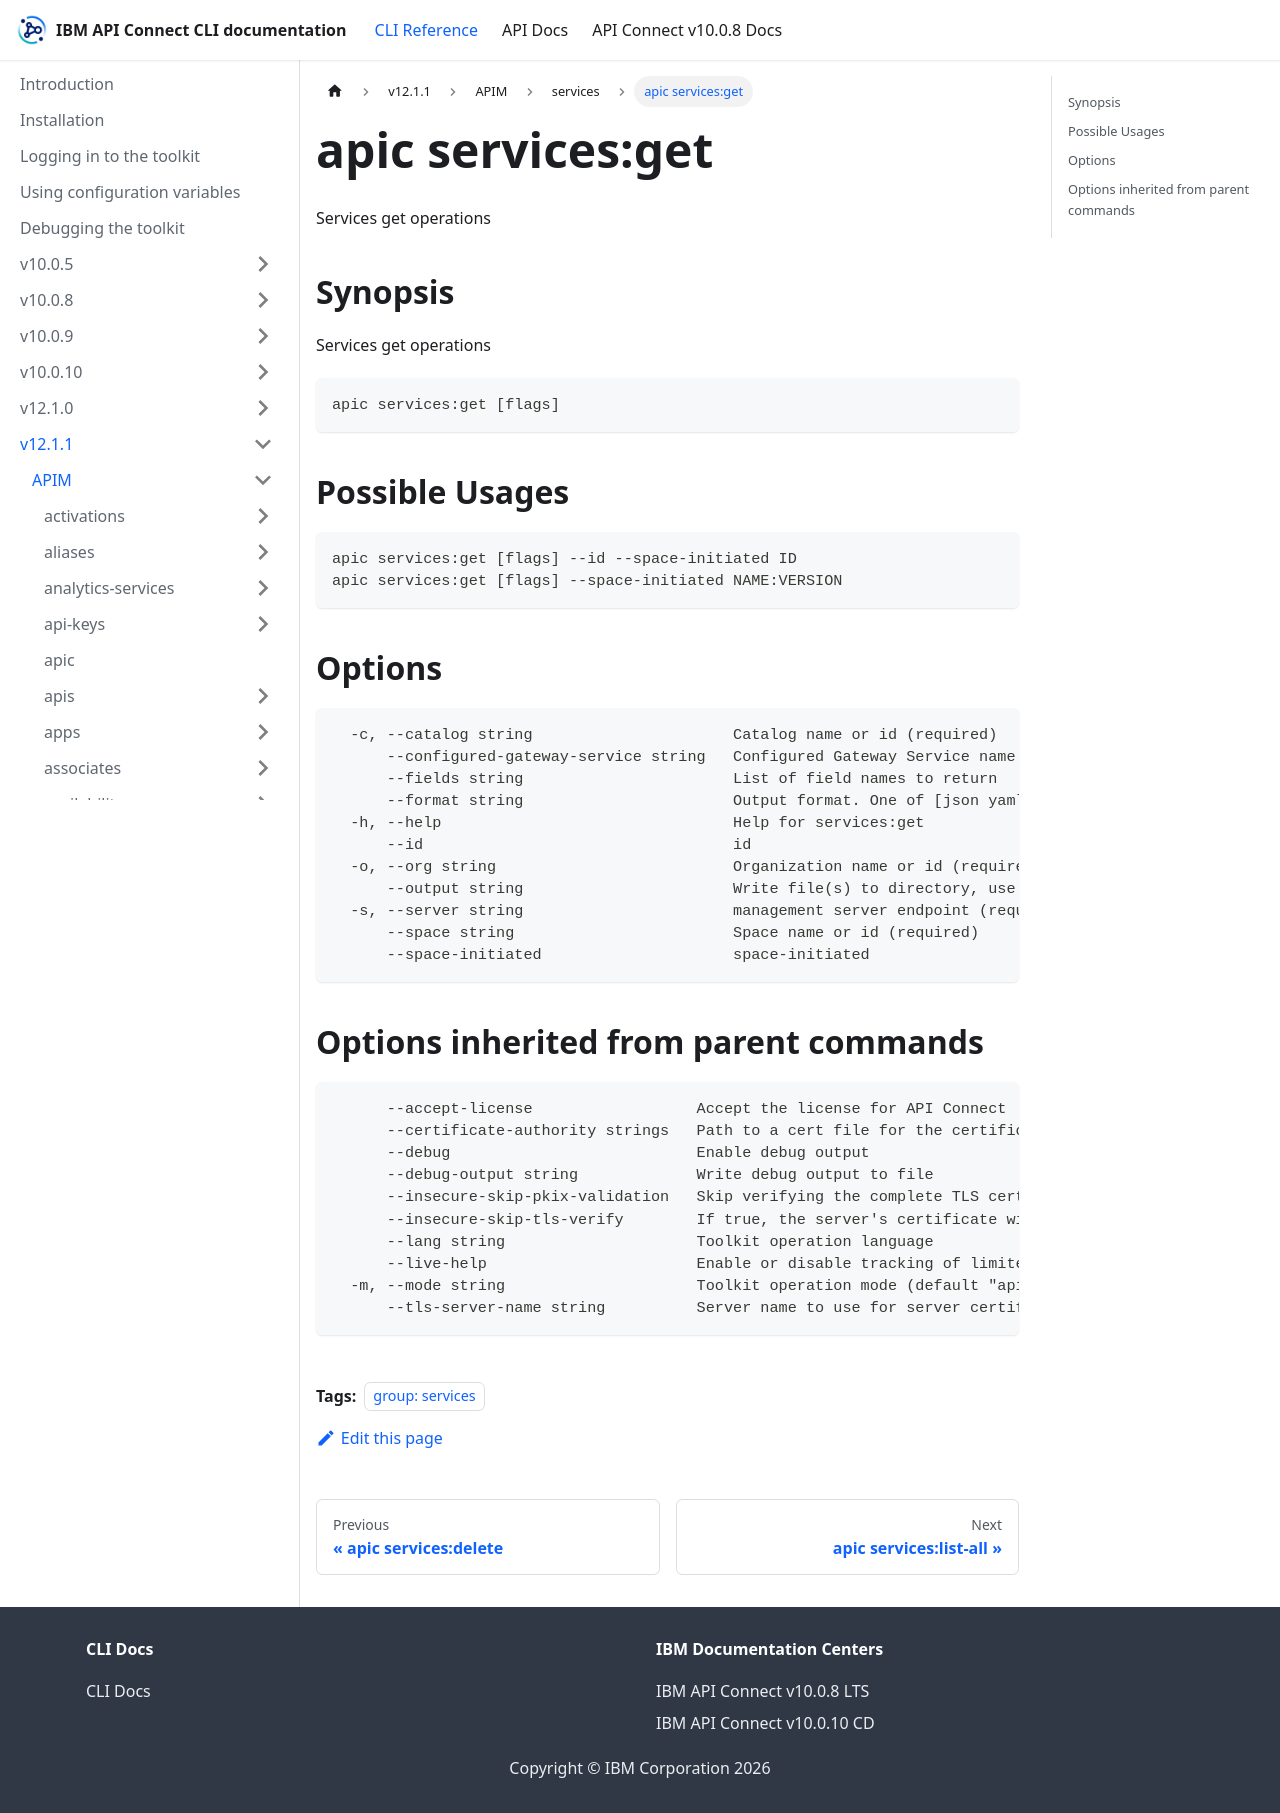

repository: ibm-apiconnect/clidocs · page: docs/v1211/apim/services/apic_services_get.html · generator: docusaurus

---
tags:
- "group: services"
---
# apic services:get

Services get operations

## Synopsis

Services get operations

```
apic services:get [flags]
```

## Possible Usages

```
apic services:get [flags] --id --space-initiated ID
apic services:get [flags] --space-initiated NAME:VERSION
```

## Options

```
  -c, --catalog string                      Catalog name or id (required)
      --configured-gateway-service string   Configured Gateway Service name or id (required)
      --fields string                       List of field names to return
      --format string                       Output format. One of [json yaml octet-stream go-template=... go-template-file=...], defaults to yaml.
  -h, --help                                Help for services:get
      --id                                  id
  -o, --org string                          Organization name or id (required)
      --output string                       Write file(s) to directory, use - for STDOUT. (default: cwd)
  -s, --server string                       management server endpoint (required)
      --space string                        Space name or id (required)
      --space-initiated                     space-initiated
```

## Options inherited from parent commands

```
      --accept-license                  Accept the license for API Connect
      --certificate-authority strings   Path to a cert file for the certificate authority
      --debug                           Enable debug output
      --debug-output string             Write debug output to file
      --insecure-skip-pkix-validation   Skip verifying the complete TLS certificate chain (insecure)
      --insecure-skip-tls-verify        If true, the server's certificate will not be checked for validity. This will make your HTTPS connections insecure
      --lang string                     Toolkit operation language
      --live-help                       Enable or disable tracking of limited usage information
  -m, --mode string                     Toolkit operation mode (default "apim")
      --tls-server-name string          Server name to use for server certificate validation. If it is not provided, the hostname used to contact the server is used
```
